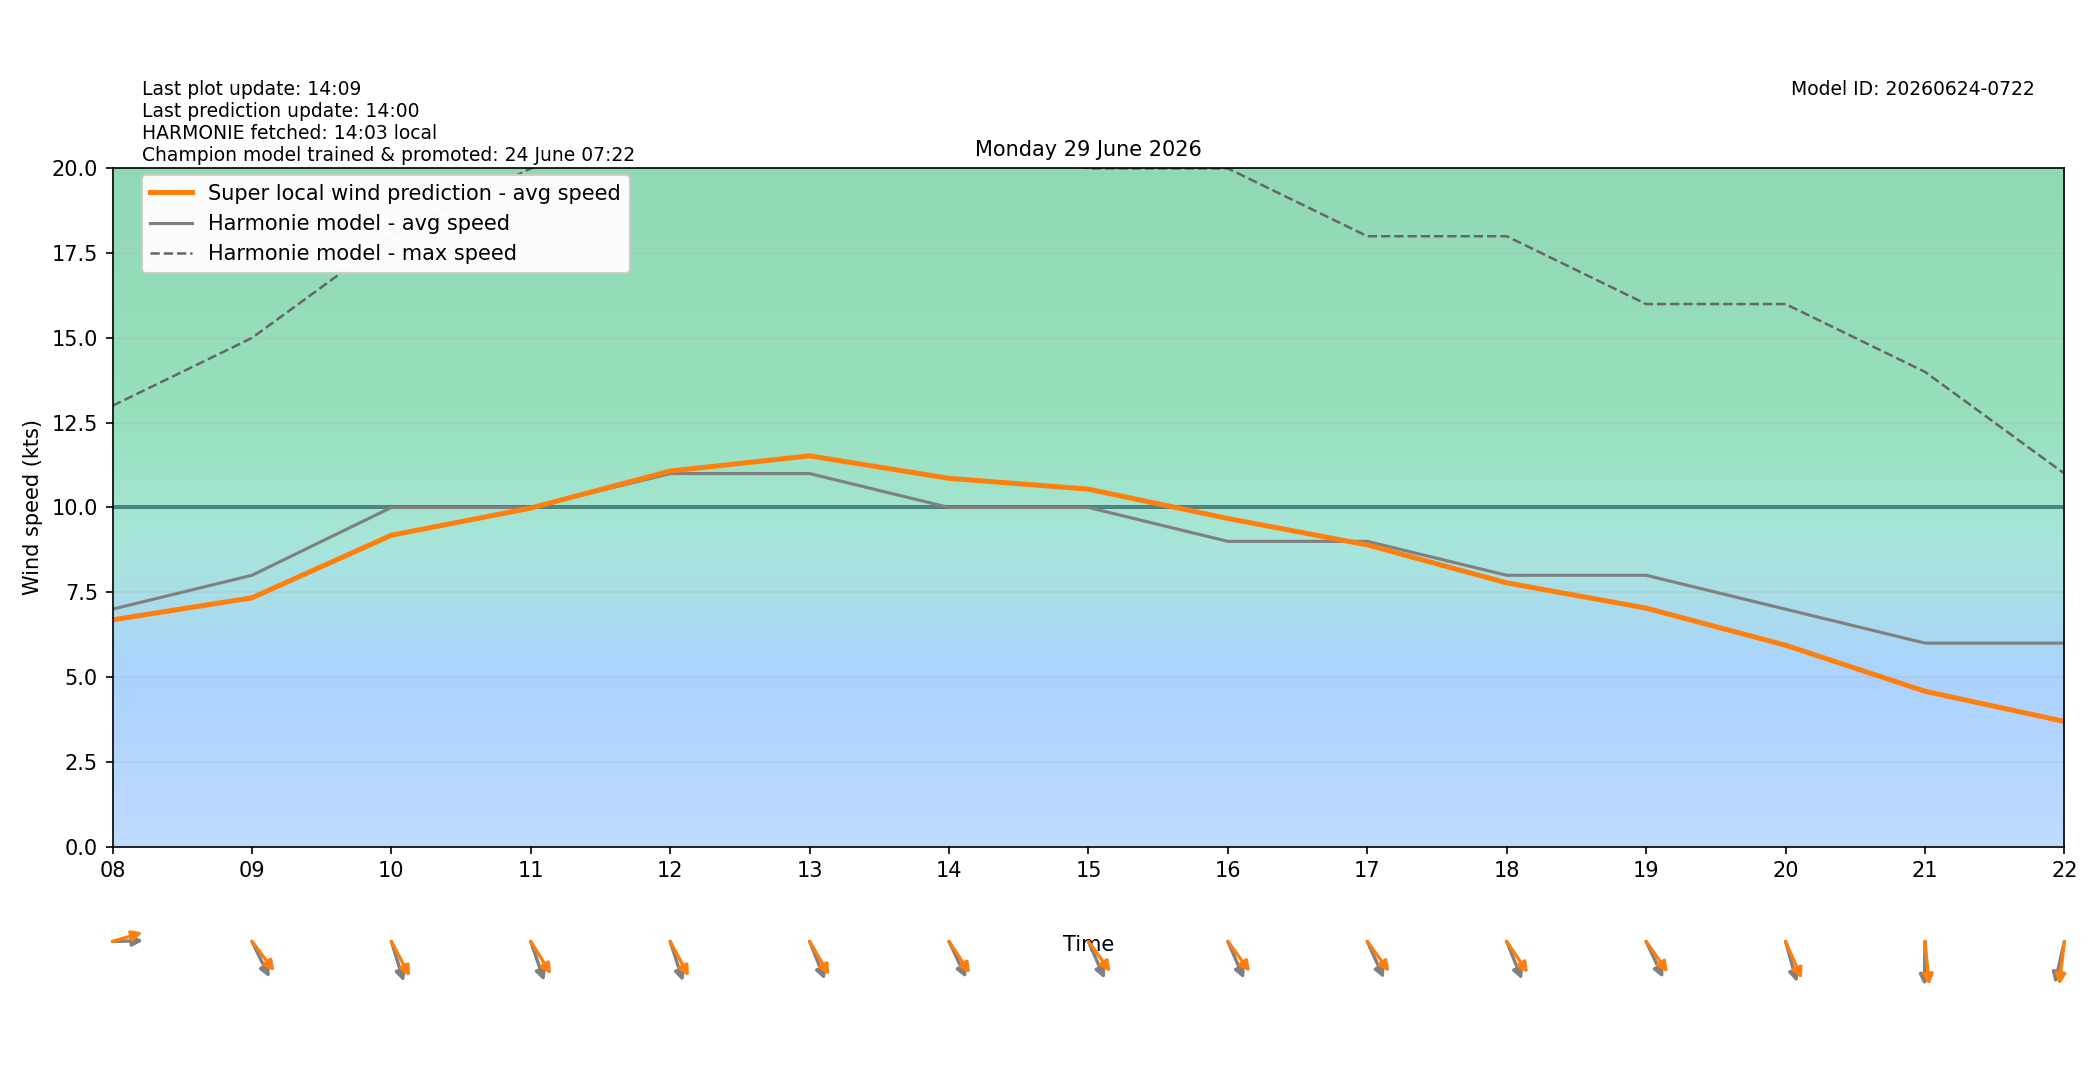

The table this chart was drawn from, first rows:
target_time_utc, target_time_local, hour_utc, hour_local, forecast_wind_speed, forecast_wind_min, forecast_wind_max, lstm_pred_wind_speed, delta_speed_lstm_minus_forecast, forecast_wind_dir_deg, lstm_pred_wind_dir_deg, delta_dir_lstm_minus_forecast
2026-06-28T22:00:00Z, 2026-06-29T00:00:00+0200, 22, 00, 4.0, 4.0, 11.0, 2.761, -1.239, 227.0, 227.6, 0.5659
2026-06-28T23:00:00Z, 2026-06-29T01:00:00+0200, 23, 01, 5.0, 5.0, 9.0, 3.344, -1.656, 231.0, 226.8, -4.225
2026-06-29T00:00:00Z, 2026-06-29T02:00:00+0200, 00, 02, 7.0, 7.0, 11.0, 4.993, -2.007, 241.0, 236.3, -4.653
2026-06-29T01:00:00Z, 2026-06-29T03:00:00+0200, 01, 03, 8.0, 8.0, 15.0, 6.287, -1.713, 242.0, 238.7, -3.263
2026-06-29T02:00:00Z, 2026-06-29T04:00:00+0200, 02, 04, 7.0, 7.0, 13.0, 5.549, -1.451, 249.0, 242.3, -6.743
2026-06-29T03:00:00Z, 2026-06-29T05:00:00+0200, 03, 05, 7.0, 7.0, 12.0, 5.701, -1.299, 259.0, 250.2, -8.838
2026-06-29T04:00:00Z, 2026-06-29T06:00:00+0200, 04, 06, 5.0, 5.0, 12.0, 4.6, -0.4002, 260.0, 249.8, -10.15
2026-06-29T05:00:00Z, 2026-06-29T07:00:00+0200, 05, 07, 5.0, 5.0, 9.0, 4.634, -0.3658, 247.0, 237.2, -9.779
2026-06-29T06:00:00Z, 2026-06-29T08:00:00+0200, 06, 08, 7.0, 7.0, 13.0, 6.686, -0.3143, 269.0, 258.2, -10.77
2026-06-29T07:00:00Z, 2026-06-29T09:00:00+0200, 07, 09, 8.0, 8.0, 15.0, 7.335, -0.6651, 325.0, 312.7, -12.34
2026-06-29T08:00:00Z, 2026-06-29T10:00:00+0200, 08, 10, 10.0, 10.0, 18.0, 9.181, -0.8188, 336.0, 322.8, -13.21
2026-06-29T09:00:00Z, 2026-06-29T11:00:00+0200, 09, 11, 10.0, 10.0, 20.0, 9.982, -0.01803, 334.0, 318.5, -15.52
2026-06-29T10:00:00Z, 2026-06-29T12:00:00+0200, 10, 12, 11.0, 11.0, 21.0, 11.07, 0.0748, 335.0, 322.7, -12.33
2026-06-29T11:00:00Z, 2026-06-29T13:00:00+0200, 11, 13, 11.0, 11.0, 22.0, 11.52, 0.5227, 330.0, 320.1, -9.866
2026-06-29T12:00:00Z, 2026-06-29T14:00:00+0200, 12, 14, 10.0, 10.0, 21.0, 10.86, 0.8583, 326.0, 316.6, -9.37
2026-06-29T13:00:00Z, 2026-06-29T15:00:00+0200, 13, 15, 10.0, 10.0, 20.0, 10.54, 0.5404, 328.0, 313.9, -14.13
2026-06-29T14:00:00Z, 2026-06-29T16:00:00+0200, 14, 16, 9.0, 9.0, 20.0, 9.675, 0.6751, 328.0, 313.6, -14.35
2026-06-29T15:00:00Z, 2026-06-29T17:00:00+0200, 15, 17, 9.0, 9.0, 18.0, 8.896, -0.104, 327.0, 313.8, -13.22
2026-06-29T16:00:00Z, 2026-06-29T18:00:00+0200, 16, 18, 8.0, 8.0, 18.0, 7.776, -0.2239, 330.0, 316.1, -13.93
2026-06-29T17:00:00Z, 2026-06-29T19:00:00+0200, 17, 19, 8.0, 8.0, 16.0, 7.031, -0.969, 326.0, 314.9, -11.06
2026-06-29T18:00:00Z, 2026-06-29T20:00:00+0200, 18, 20, 7.0, 7.0, 16.0, 5.937, -1.063, 338.0, 327.9, -10.11
2026-06-29T19:00:00Z, 2026-06-29T21:00:00+0200, 19, 21, 6.0, 6.0, 14.0, 4.579, -1.421, 1.0, 352.2, -8.84
2026-06-29T20:00:00Z, 2026-06-29T22:00:00+0200, 20, 22, 6.0, 6.0, 11.0, 3.689, -2.311, 18.0, 9.649, -8.351
2026-06-29T21:00:00Z, 2026-06-29T23:00:00+0200, 21, 23, 4.0, 4.0, 10.0, 2.74, -1.26, 12.0, 3.44, -8.56
